2-way image classification set "data" from GitHub (LUMIERE05/ANN-dog_and_cat_classifier); label vocabulary: cats without background, dogs without background.

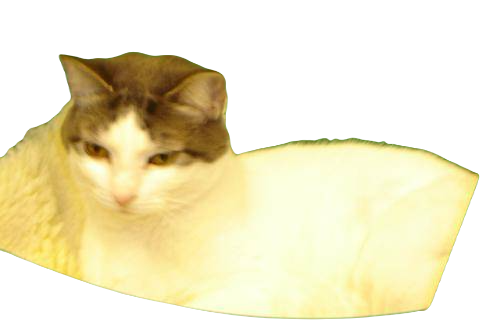
Label: cats without background

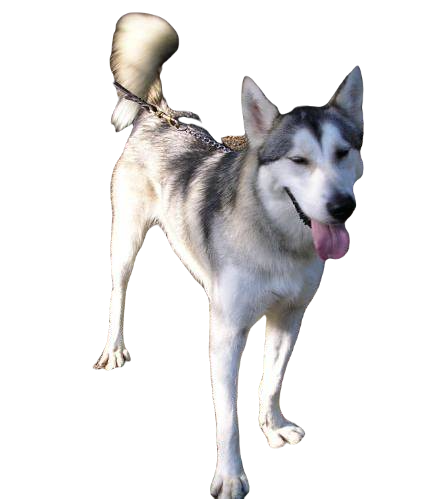
Label: dogs without background

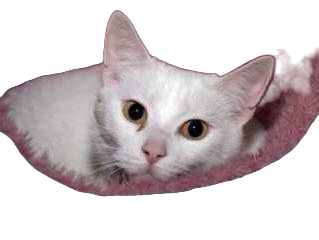
Label: cats without background

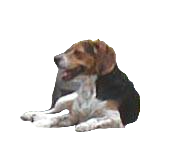
Label: dogs without background

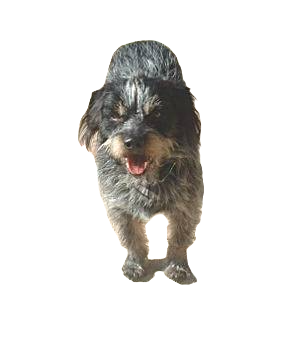
Label: dogs without background

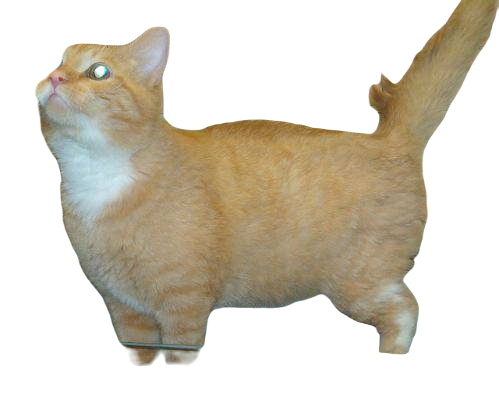
Label: cats without background
